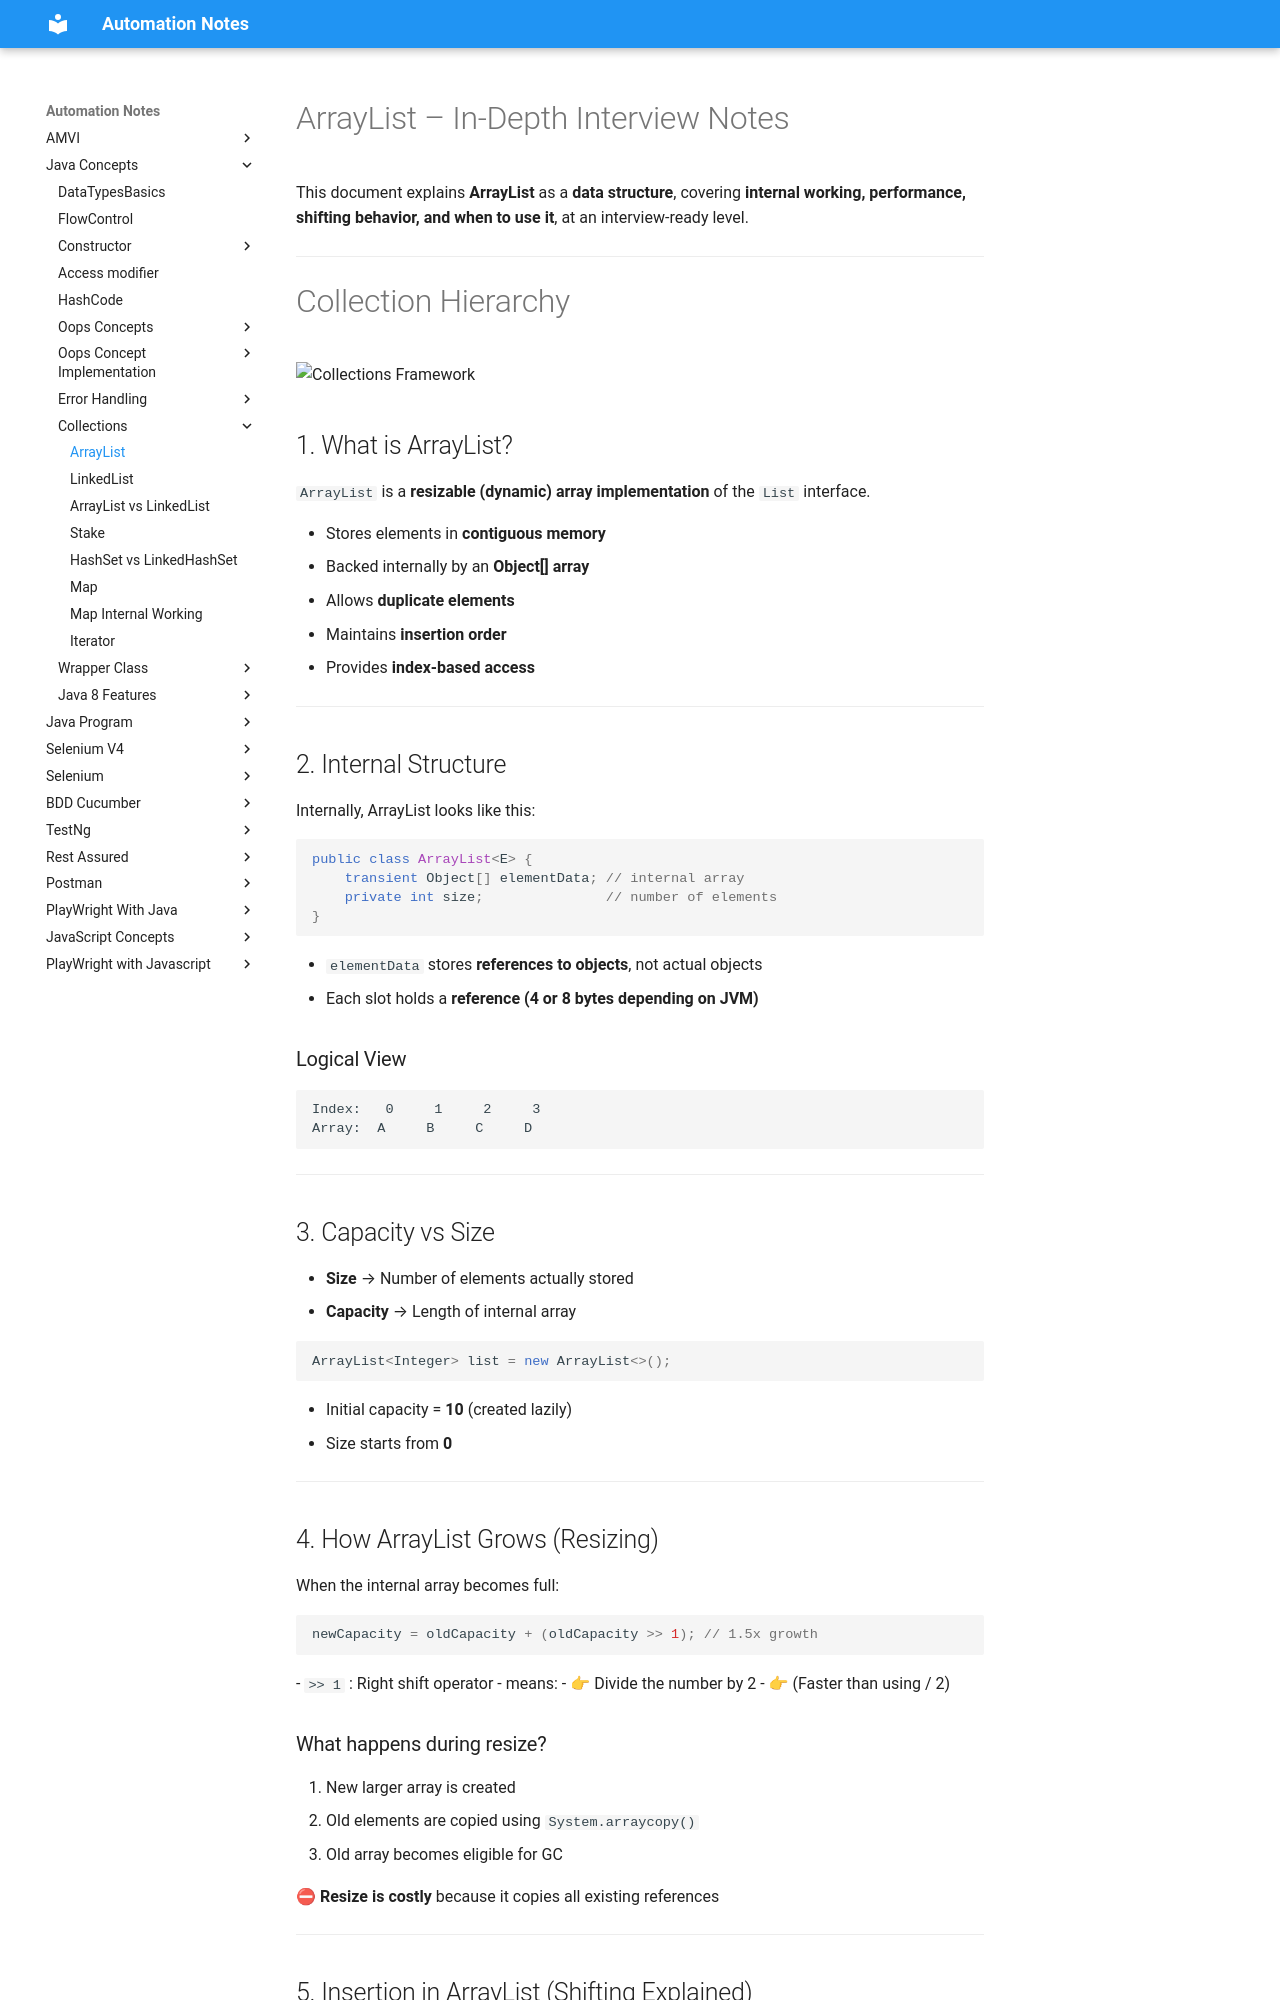

repository: automation-study-material/automation-testing · page: java-concepts/collections/ArrayList/index.html · generator: mkdocs

# ArrayList – In‑Depth Interview Notes

This document explains **ArrayList** as a **data structure**, covering **internal working, performance, shifting behavior, and when to use it**, at an interview‑ready level.

---
# Collection Hierarchy 
<img src="../../images/java/hierarchy-of-collection-framework-in-java.jpg" alt="Collections Framework" width="400"/>

## 1. What is ArrayList?

`ArrayList` is a **resizable (dynamic) array implementation** of the `List` interface.

* Stores elements in **contiguous memory**
* Backed internally by an **Object[] array**
* Allows **duplicate elements**
* Maintains **insertion order**
* Provides **index‑based access**

---

## 2. Internal Structure

Internally, ArrayList looks like this:

```java
public class ArrayList<E> {
    transient Object[] elementData; // internal array
    private int size;               // number of elements
}
```

* `elementData` stores **references to objects**, not actual objects
* Each slot holds a **reference (4 or 8 bytes depending on JVM)**

### Logical View

```
Index:   0     1     2     3
Array:  A     B     C     D
```

---

## 3. Capacity vs Size

* **Size** → Number of elements actually stored
* **Capacity** → Length of internal array

```java
ArrayList<Integer> list = new ArrayList<>();
```

* Initial capacity = **10** (created lazily)
* Size starts from **0**

---

## 4. How ArrayList Grows (Resizing)

When the internal array becomes full:

```java
newCapacity = oldCapacity + (oldCapacity >> 1); // 1.5x growth
```
- `>> 1` : Right shift operator
  - means:
    - 👉 Divide the number by 2
    - 👉 (Faster than using / 2)

### What happens during resize?

1. New larger array is created
2. Old elements are copied using `System.arraycopy()`
3. Old array becomes eligible for GC

⛔ **Resize is costly** because it copies all existing references

---

## 5. Insertion in ArrayList (Shifting Explained)

### Example

```java
list.add(1, "X");
```

### Before insertion

```
Index:  0   1   2   3
        A   B   C   D
```

### After insertion

```
Index:  0   1   2   3   4
        A   X   B   C   D
```
